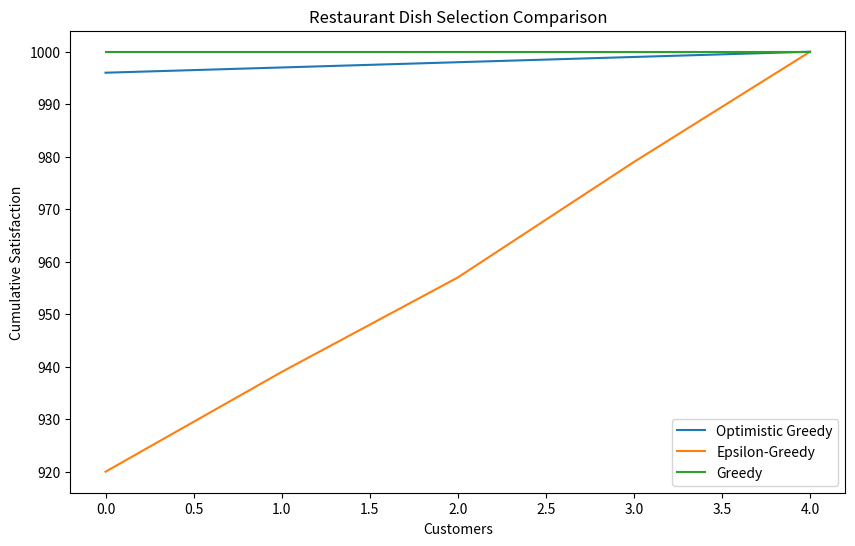

The matplotlib source for this figure:
import numpy as np
import matplotlib.pyplot as plt

num_dishes = 5
true_satisfaction_levels = np.array([10, 8 , 12, 6, 15])
num_customers = 1000

def optimistic_greedy(epsilon, initial_value):
    estimated_values = np.full(num_dishes, initial_value)
    rewards = np.zeros(num_dishes)
    for t in range(num_customers):
        chosen_arm = np.argmax(estimated_values)
        reward = np.random.random() < true_satisfaction_levels[chosen_arm]
        rewards[chosen_arm] += reward
        estimated_values[chosen_arm] = rewards[chosen_arm] / (t + 1)
    return rewards



def epsilon_greedy(epsilon):
    estimated_values = np.zeros(num_dishes)
    rewards = np.zeros(num_dishes)
    for t in range(num_customers):
        if np.random.random() < epsilon:
            chosen_arm = np.random.choice(num_dishes)
        else:
            chosen_arm = np.argmax(estimated_values)
        reward = np.random.random() < true_satisfaction_levels[chosen_arm]
        rewards[chosen_arm] += reward
        estimated_values[chosen_arm] = rewards[chosen_arm] / (t + 1)
    return rewards



def greedy():
    estimated_values = np.zeros(num_dishes)
    rewards = np.zeros(num_dishes)
    for t in range(num_customers):
        chosen_arm = np.argmax(estimated_values)
        reward = np.random.random() < true_satisfaction_levels[chosen_arm]
        rewards[chosen_arm] += reward
        estimated_values[chosen_arm] = rewards[chosen_arm] / (t + 1)
    return rewards




opt_greedy_rewards = optimistic_greedy(1, 5)
epsilon_greedy_rewards = epsilon_greedy(0.1)
greedy_rewards = greedy()

print("Optimistic Greedy Rewards:", opt_greedy_rewards)
print("Epsilon-Greedy Rewards:", epsilon_greedy_rewards)
print("Greedy Rewards:", greedy_rewards)


cumulative_opt_greedy_rewards = np.cumsum(opt_greedy_rewards)
cumulative_epsilon_greedy_rewards = np.cumsum(epsilon_greedy_rewards)
cumulative_greedy_rewards = np.cumsum(greedy_rewards)


plt.figure(figsize=(10, 6))
plt.plot(cumulative_opt_greedy_rewards, label='Optimistic Greedy')
plt.plot(cumulative_epsilon_greedy_rewards, label='Epsilon-Greedy')
plt.plot(cumulative_greedy_rewards, label='Greedy')
plt.xlabel('Customers')
plt.ylabel('Cumulative Satisfaction')
plt.title('Restaurant Dish Selection Comparison')
plt.legend()
plt.show()








def explore_only():
    rewards = np.zeros(num_dishes)
    for t in range(num_customers):
        chosen_dish = np.random.choice(num_dishes)
        reward = np.random.random() < true_satisfaction_levels[chosen_dish]
        rewards[chosen_dish] += reward
    return rewards
explore_only_rewards = explore_only()
cumulative_explore_only_rewards = np.cumsum(explore_only_rewards)
print("Exploration Rewards:", greedy_rewards)
